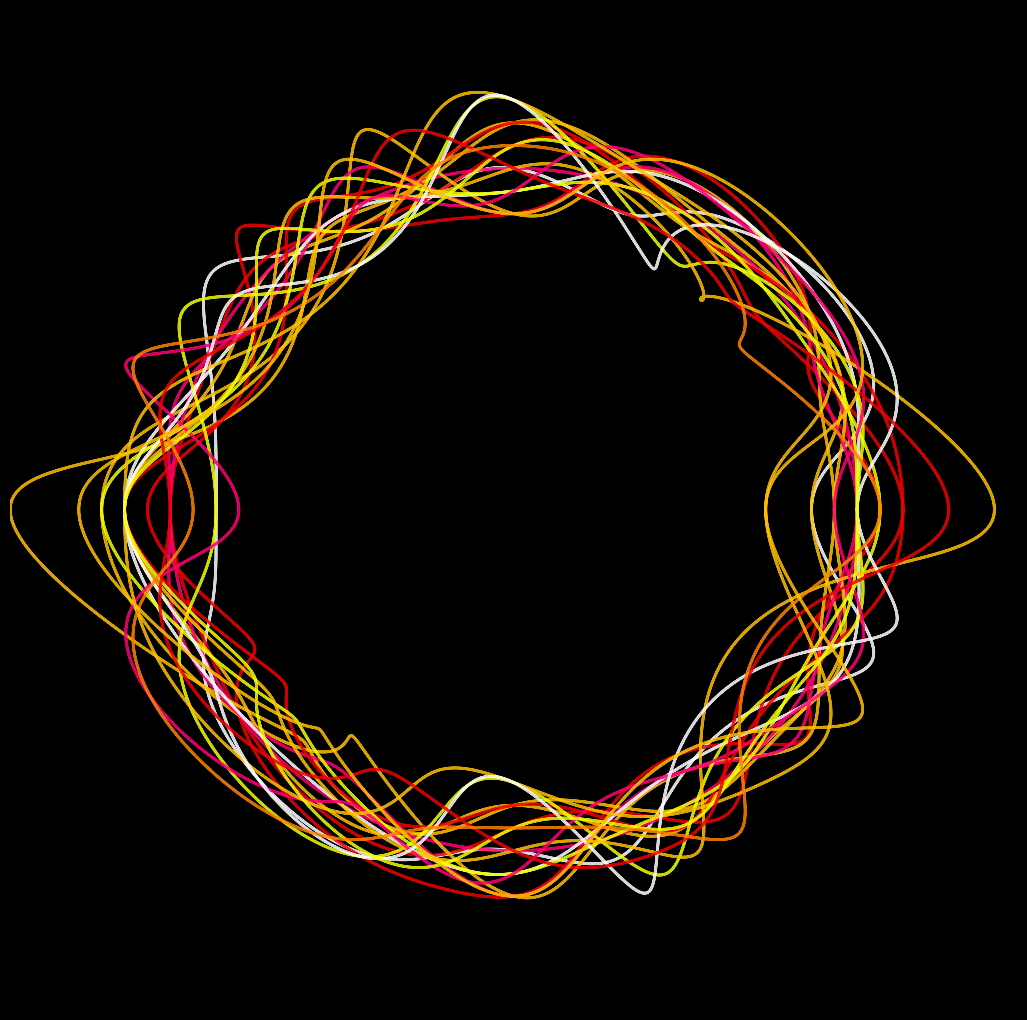

Python code for this plot: (Note: this script raises an exception after producing the figure.)
import matplotlib.pylab as plt
import numpy as np
import pandas as pd
from matplotlib import cm
from scipy.stats import norm,chi2,binom,gamma
import seaborn as sns
from math import cos, sin,log,tan,pi,exp,sqrt,cosh,sinh,tanh,atan,atan2
from cmath import exp as cexp, log as clog
from mpl_toolkits.mplot3d import Axes3D

n = 20
h = np.random.choice([-1,0,1],(10,n))
f = np.random.binomial(10,0.5,(10,n))

X = np.linspace(0,4*pi,500)
colors= np.random.choice(['#f00000', '#ff0074', '#ff8100','#ffc100' ,'#f0ff00','white'],n)

for k,t in enumerate(np.linspace(0,2*pi,200)):
    p = plt.figure(figsize=(13,13),facecolor='black',dpi=100)
    p = plt.axis('off')
    plt.xlim(-22,22)
    plt.ylim(-22,22)
    for j in range(n):
        plt.plot([cos(x)*(sum([h[i,j]*cos(f[i,j]*x+t) for i in range(10)])+15) for x in X],
                 [sin(x)*(sum([h[i,j]*sin(f[i,j]*x+t) for i in range(10)])+15) for x in X],
                 color=colors[j],
                 lw=2,
                 alpha = 0.85)

    p = plt.savefig(f'C:/Users/<user>/Pictures/RandomPlots/24042020/plot{k}.PNG',facecolor='black')